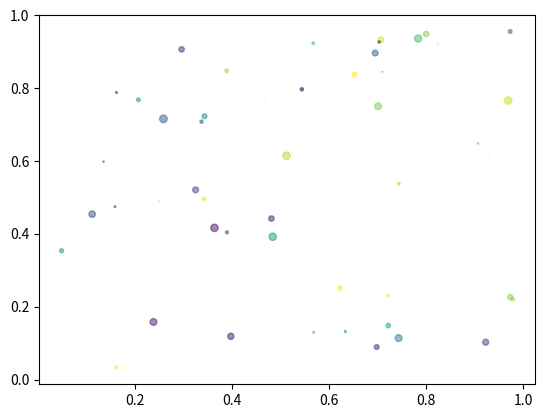

Here is the Python script that generated this plot:
import numpy as np
import matplotlib.pyplot as plt

np.random.seed(19680801)

N = 50
x = np.random.rand(N)
y = np.random.rand(N)
colors = np.random.rand(N)
area = (30 * np.random.rand(N)**2)

plt.scatter(x,y, s=area, c=colors, alpha=0.5)
plt.show()